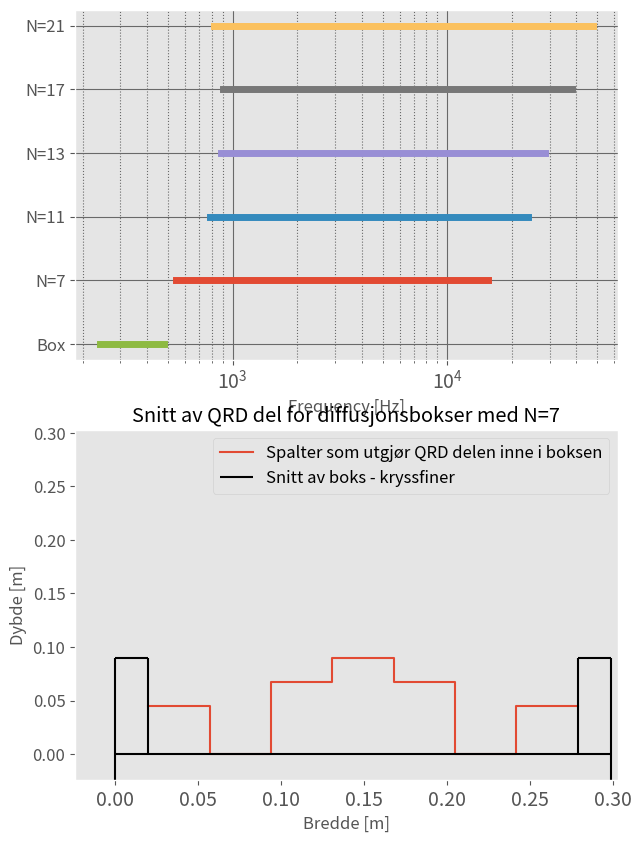
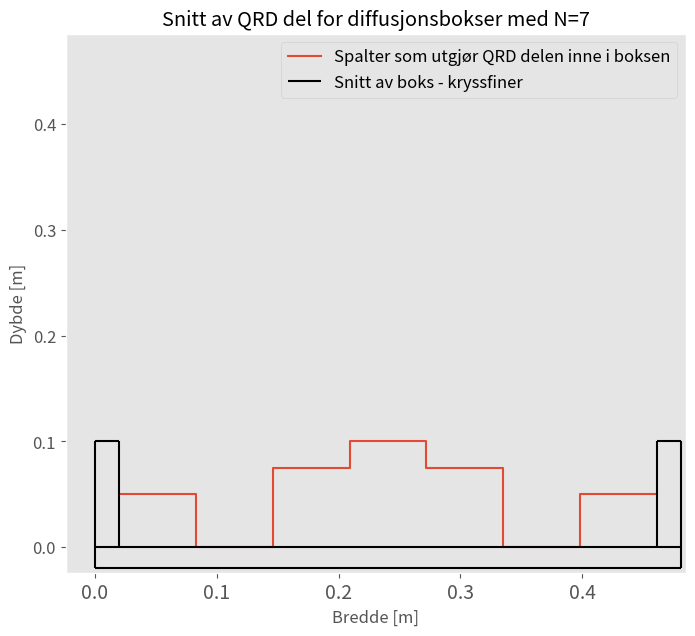

These figures' Python source, in order:
import matplotlib.pyplot as plt
import numpy as np


####### Parameterverdier ######
tykkelse_kryssfiner = 0.02
tykkelse_absorbent_bunn_15mm = 0.015
tykkelse_absorbent_bunn_20mm = 0.02
f_0Box = 400
f_nedregrense = 250
f_øvregrense = 10000
N = 7
b_box = 0.30
d_box = 0.25



##############################


### Dybde =< 25 cm
### Bredde =< 30 cm



SMALL_SIZE = 12
MEDIUM_SIZE = 14
BIGGER_SIZE = 16

plt.rc('font', size=MEDIUM_SIZE)
plt.rc('axes', titlesize=BIGGER_SIZE)
plt.rc('axes', labelsize=MEDIUM_SIZE)
plt.rc('xtick', labelsize=MEDIUM_SIZE)
plt.rc('ytick', labelsize=SMALL_SIZE)
plt.rc('legend', fontsize=SMALL_SIZE)
plt.rc('figure', titlesize=BIGGER_SIZE)

#######################################

def _frekvens_av_dybde_MLS(d):
    f_0 = 86 / d
    f_øvre = 1.4 * f_0
    f_nedre = 0.7 * f_0
    return f_nedre, f_0, f_øvre








def _parametere_QRD(d_box, tykkelse_bunn, b_box, tykkelse_kant, N):
    d_maks = round(d_box/2 - tykkelse_bunn,3)
    b_QRD = round((b_box - 2*tykkelse_kant) / N,3)    
    print("d_maks,QRD <= ",d_maks, " m\t b_QRD = ", b_QRD," m")
    return d_maks, b_QRD



def _parametere_frekvens(f_0Box, f_nedregrense, f_øvregrense):
    if (f_nedregrense < f_0Box * 0.7):
        f_0Box = round(f_nedregrense / 0.7,0)
        print("Nedre grense ikke møtt. Erstatter f_0,Box til: ",f_0Box," Hz")
    else: print("Nedre grense tilfredsstiller f_0. \nTeoretiske f_nedregrense relativt til valgte nedre grense er:\nf_teoretiske,nedre = ",f_0Box * 0.7," Hz \t f_nedre_satt = ",f_nedregrense, " Hz\n")
    
    d = round(86/f_0Box,3)
    b = d * 2
    l = round(b * 2,2)
    print("d_box = ",d, " m\t b_box = ", b," m\tl_box ",l," m")
    
    return d, b, l

def _elementnummer_dybde_og_f_0(N, d_maks):
    n = []
    for m in range(N):
        n.append(m**2 % N)
    n_maks = max(n)
    
    f_0_QRD = round((172 * n_maks) / (N * d_maks),1)
    scaling_factor = d_maks / n_maks
    
    
    print("f_0_QRD = ",f_0_QRD, " Hz \nFølgende dybder per celle i meter er:\n")
    print("Element (m) \t depth [n] \t depth [cm]")
    for i, val in enumerate(n):
        print(i, "\t\t",val,"\t\t", round(val * scaling_factor * 100,1))
    print("\n")
    return n_maks, f_0_QRD, n

def _QRD_depth_calc(N, f_nedre):
    n = []
    for m in range(N):
        n.append(m**2 % N)
    f0 = f_nedre / 0.5
    n_maks = max(n)
    d_maks = round((172*n_maks)/(N*f0),2)
    
    print("f0: ", f0, " Hz\t d_maks: ",d_maks," m\t f_nedre: ",f_nedre, " Hz")
    return d_maks

def _QRD_width_check(b_QRD, N):
    print("Nedre frekvensgrense for b*N er: ", round(344/(N*b_QRD),1), " Hz")
    return 1

def _QRD_øvre_frekvens(b_QRD): 
    print("Øvre grensefrekvens for en QRD med bredde ",b_QRD," m er ",round(573 / b_QRD,1)," Hz")
    return 573 / b_QRD

def _plot_Box_shape_template(b,d_maks,b_QRD,N,tykkelse_kant=tykkelse_kryssfiner, tykkelse_bunn=tykkelse_kryssfiner):
    n = []
    n_cm = []
    for m in range(N*2):
        n.append(m**2 % N)
    
    n_maks = max(n)
    for i in n: n_cm.append(i*(d_maks / n_maks))
    n_cm = n_cm[(N+1)//2:N+N//2+2]
    
    x_steps = np.linspace(tykkelse_kant, tykkelse_kant+((N)*b_QRD), N+1)

    for i,val in enumerate(n_cm): n_cm[i] = d_maks - val

    fig, ax = plt.subplots(figsize=(8,7))
    
    
    
    ax.step(x_steps, n_cm, where="post", label="Spalter som utgjør QRD delen inne i boksen")
    ax.vlines([0,tykkelse_kant,tykkelse_kant+N*b_QRD,2*tykkelse_kant+N*b_QRD],0,d_maks,colors="black")
    ax.hlines([d_maks,d_maks],[0,tykkelse_kant+N*b_QRD],[tykkelse_kant,2*tykkelse_kant+N*b_QRD],colors="black")
    ax.vlines([0, 2*tykkelse_kant+N*b_QRD],0,-tykkelse_bunn,colors="black")
    ax.hlines([0,-tykkelse_bunn],0,2*tykkelse_kant+N*b_QRD,colors="black",label="Snitt av boks - kryssfiner")
    
    ax.grid()
    ax.legend()
    ax.set_xlim(-1.2*tykkelse_kant, 0.2*tykkelse_kant+2*tykkelse_kant+N*b_QRD)
    ax.set_ylim(-1.2*tykkelse_kant, 0.2*tykkelse_kant+2*tykkelse_kant+N*b_QRD)
    ax.set_title("Snitt av QRD del for diffusjonsbokser med N={0}".format(N))
    ax.set_ylabel("Dybde [m]")
    ax.set_xlabel("Bredde [m]")
    plt.show()
   
    return 1


def _print_frequency_with_QRD(d_box, b_box, tykkelse_absorbent):
    
    ##### Boks parametere
    box_f_nedre, box_f_0, box_f_øvre = _frekvens_av_dybde_MLS(d_box)
    
    ##### QRD parametere
    N_test = [7,11,13,17,21]
    n_maks = np.zeros(len(N_test))
    f_0_QRD = np.zeros(len(N_test))
    n = np.zeros(len(N_test))
    d_QRD_maks = np.zeros(len(N_test))
    b_QRD = np.zeros(len(N_test))
    QRD_f_nedre_verifisering = np.zeros(len(N_test))
    QRD_f_nedre = np.zeros(len(N_test))
    QRD_f_øvre = np.zeros(len(N_test))
    tykkelse_bunn = tykkelse_kryssfiner + tykkelse_absorbent
    for i, val in enumerate(N_test):
        
        d_QRD_maks[i], b_QRD[i] = _parametere_QRD(d_box, tykkelse_bunn, b_box, tykkelse_kryssfiner, val)
        n_maks[i], f_0_QRD[i], n = _elementnummer_dybde_og_f_0(val,d_QRD_maks[i])
        QRD_f_nedre_verifisering[i] = 344 / (val * b_QRD[i])
        QRD_f_nedre[i] = 0.5 * f_0_QRD[i]
        QRD_f_øvre[i] = 573 / b_QRD[i]


    n = []
    n_cm = []
    for m in range(N*2):
        n.append(m**2 % N)
    
    n_maks = max(n)
    for i in n: n_cm.append(i*(d_QRD_maks[0] / n_maks))
    n_cm = n_cm[(N+1)//2:N+N//2+2]
    
    x_steps = np.linspace(tykkelse_kryssfiner, tykkelse_kryssfiner+((N)*b_QRD[0]), N+1)

    for i,val in enumerate(n_cm): n_cm[i] = d_QRD_maks[0] - val








    #### Plot parametere
    N_x_values = []
    N_y_values = []
    y_ticks = [0]
    y_ticks_label = ["Box"]
    x_ticks_third_octave = [100, 200, 500, 1000, 2000, 5000, 10000, 20000, 40000]
    x_ticks_third_octave_labels = ["100", "200", "500", "1k", "2k", "5k","10k","20k","40k"]

    print("f_nedre 0.5*f_0\t\t f_nedre 344/(N*b)\t\t f_øvre 573/b")
    for i in range(len(N_test)):
        print(round(QRD_f_nedre[i],1)," Hz\t\t",round(QRD_f_nedre_verifisering[i],1)," Hz\t\t\t",round(QRD_f_øvre[i],1)," Hz")
        N_x_values.append([QRD_f_nedre[i],QRD_f_øvre[i]])
        N_y_values.append([i+1,i+1])
        y_ticks.append(i+1)
        y_ticks_label.append("N={0}".format(N_test[i]))
    
    fig = plt.figure(figsize=(7,10))
    plt.style.use("ggplot")
    ax = fig.add_subplot(211)
    ax1 = fig.add_subplot(212)
    
    #### Frequency plot
    for i in range(len(N_test)):
        ax.plot(N_x_values[i],N_y_values[i],label="N={0}".format(N_test[i]),linewidth=5)
    ax.plot([box_f_nedre,box_f_øvre],[0,0],label="Box",linewidth=5)
    ax.set_xticks(x_ticks_third_octave)
    ax.set_xticklabels(x_ticks_third_octave_labels)     
    ax.set_yticks(y_ticks)
    ax.set_yticklabels(y_ticks_label)
       
    ax.grid(which="major", color="dimgray")
    ax.grid(which="minor", linestyle=":", color="dimgray")
    ax.set_xlabel("Frequency [Hz]")
    # ax.set_ylabel("D")
    ax.set_xscale("log")
    
    
    #### Diffusor template
    ax1.step(x_steps, n_cm, where="post", label="Spalter som utgjør QRD delen inne i boksen")
    ax1.vlines([0,tykkelse_kryssfiner,tykkelse_kryssfiner+N*b_QRD[0],2*tykkelse_kryssfiner+N*b_QRD[0]],0,d_QRD_maks[0],colors="black")
    ax1.hlines([d_QRD_maks[0],d_QRD_maks[0]],[0,tykkelse_kryssfiner+N*b_QRD[0]],[tykkelse_kryssfiner,2*tykkelse_kryssfiner+N*b_QRD[0]],colors="black")
    ax1.vlines([0, 2*tykkelse_kryssfiner+N*b_QRD[0]],0,-tykkelse_bunn,colors="black")
    ax1.hlines([0,-tykkelse_bunn],0,2*tykkelse_kryssfiner+N*b_QRD[0],colors="black",label="Snitt av boks - kryssfiner")
    
    ax1.grid()
    ax1.legend()
    ax1.set_xlim(-1.2*tykkelse_kryssfiner, 0.2*tykkelse_kryssfiner+2*tykkelse_kryssfiner+N*b_QRD[0])
    ax1.set_ylim(-1.2*tykkelse_kryssfiner, 0.2*tykkelse_kryssfiner+2*tykkelse_kryssfiner+N*b_QRD[0])
    ax1.set_title("Snitt av QRD del for diffusjonsbokser med N={0}".format(N))
    ax1.set_ylabel("Dybde [m]")
    ax1.set_xlabel("Bredde [m]")
    plt.show()
    
    
    
    
    
    plt.legend()
    plt.show()
    
    
    return 1


_print_frequency_with_QRD(d_box, b_box, tykkelse_absorbent_bunn_15mm)





##### Run Main code from here #####

if __name__ == "__main__":
    
    
    
    
    
    
    
    
    print("#################################################################\n")
    d, b, l = _parametere_frekvens(f_0Box, f_nedregrense, f_øvregrense)
    d_maks, b_QRD = _parametere_QRD(d, tykkelse_kryssfiner, b, tykkelse_kryssfiner, N)
    _elementnummer_dybde_og_f_0(N, d_maks)
    _QRD_depth_calc(N, 400)
    _QRD_width_check(N, b_QRD)
    _QRD_øvre_frekvens(b_QRD)
    _plot_Box_shape_template(b,d_maks,b_QRD,N)
    print("\n#################################################################")
   







